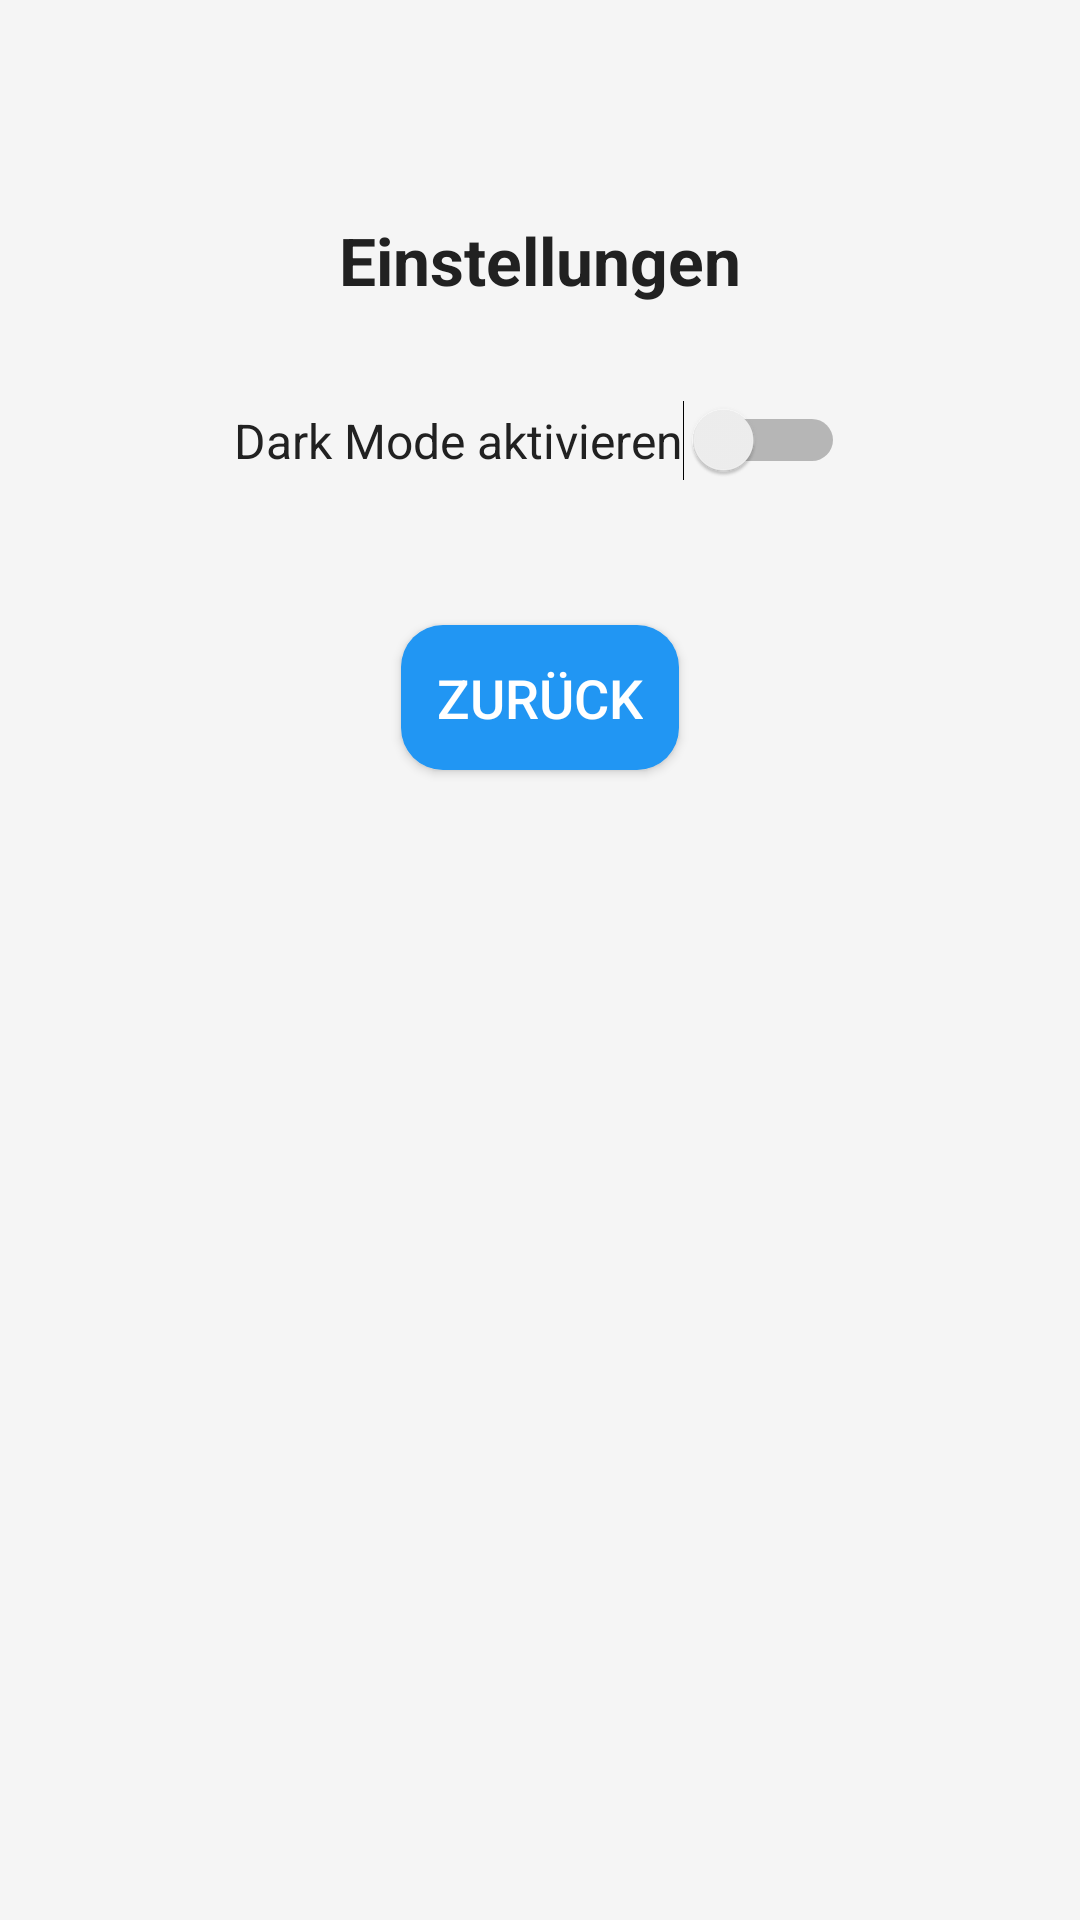

This screen was rendered from an Android layout file. Write that file and the resources it references.
<!-- AndroidManifest.xml: application theme AppTheme -->
<!-- res/layout/activity_settings.xml -->
<?xml version="1.0" encoding="utf-8"?>
<RelativeLayout xmlns:android="http://schemas.android.com/apk/res/android"
    android:layout_width="match_parent"
    android:layout_height="match_parent"
    android:padding="24dp"
    android:background="@color/backgroundLight"
    android:animateLayoutChanges="true">

    
    <TextView
        android:id="@+id/settingsTitle"
        android:layout_width="wrap_content"
        android:layout_height="wrap_content"
        android:text="Einstellungen"
        android:textSize="22sp"
        android:textStyle="bold"
        android:textColor="@color/textDark"
        android:layout_centerHorizontal="true"
        android:layout_marginTop="48dp"
        android:contentDescription="Titel der Einstellungen" />

    
    <Switch
        android:id="@+id/darkModeSwitch"
        android:layout_width="wrap_content"
        android:layout_height="wrap_content"
        android:text="Dark Mode aktivieren"
        android:textSize="16sp"
        android:textColor="@color/textDark"
        android:layout_below="@id/settingsTitle"
        android:layout_centerHorizontal="true"
        android:layout_marginTop="32dp"
        android:contentDescription="Schalter für Dark Mode" />

    
    <Button
        android:id="@+id/backButton"
        android:layout_width="wrap_content"
        android:layout_height="wrap_content"
        android:text="Zurück"
        android:textSize="18sp"
        android:textColor="@color/white"
        android:background="@drawable/button_primary"
        android:layout_below="@id/darkModeSwitch"
        android:layout_centerHorizontal="true"
        android:layout_marginTop="48dp"
        android:contentDescription="Zurück zur Startseite" />
</RelativeLayout>
<!-- resources referenced by this layout -->
<resources>
  <color name="backgroundLight">#F5F5F5</color>
  <color name="textDark">#212121</color>
  <color name="white">#FFFFFF</color>
  <!-- drawable button_primary (drawable) -->
  <?xml version="1.0" encoding="utf-8"?>
  <selector xmlns:android="http://schemas.android.com/apk/res/android">
  
      
      <item android:state_pressed="true">
          <shape android:shape="rectangle">
              <solid android:color="#1565C0" /> 
              <corners android:radius="14dp" />
              <padding
                  android:left="12dp"
                  android:right="12dp"
                  android:top="8dp"
                  android:bottom="8dp" />
          </shape>
      </item>
  
      
      <item>
          <shape android:shape="rectangle">
              <solid android:color="#2196F3" /> 
              <corners android:radius="14dp" />
              <padding
                  android:left="12dp"
                  android:right="12dp"
                  android:top="8dp"
                  android:bottom="8dp" />
          </shape>
      </item>
  
  </selector>
  <style name="AppTheme" parent="Theme.AppCompat.Light.DarkActionBar">
          <item name="colorPrimary">@color/colorPrimary</item>
          <item name="colorPrimaryDark">@color/colorPrimaryDark</item>
          <item name="colorAccent">@color/colorAccent</item>
          <item name="android:windowBackground">@color/backgroundLight</item>
          <item name="android:textColor">@color/textDark</item>
          <item name="android:buttonStyle">@style/PrimaryButton</item>
          <item name="android:editTextStyle">@style/ProfileInput</item>
      </style>
  <color name="colorPrimary">#6200EE</color>
  <color name="colorPrimaryDark">#3700B3</color>
  <color name="colorAccent">#03DAC5</color>
  <style name="PrimaryButton" parent="Widget.AppCompat.Button">
          <item name="android:background">@drawable/button_primary</item>
          <item name="android:textColor">@color/white</item>
          <item name="android:textSize">18sp</item>
          <item name="android:padding">12dp</item>
      </style>
  <style name="ProfileInput" parent="Widget.AppCompat.EditText">
          <item name="android:textColor">@color/textDark</item>
          <item name="android:textSize">16sp</item>
          <item name="android:padding">10dp</item>
          <item name="android:backgroundTint">@color/colorPrimary</item>
      </style>
</resources>
